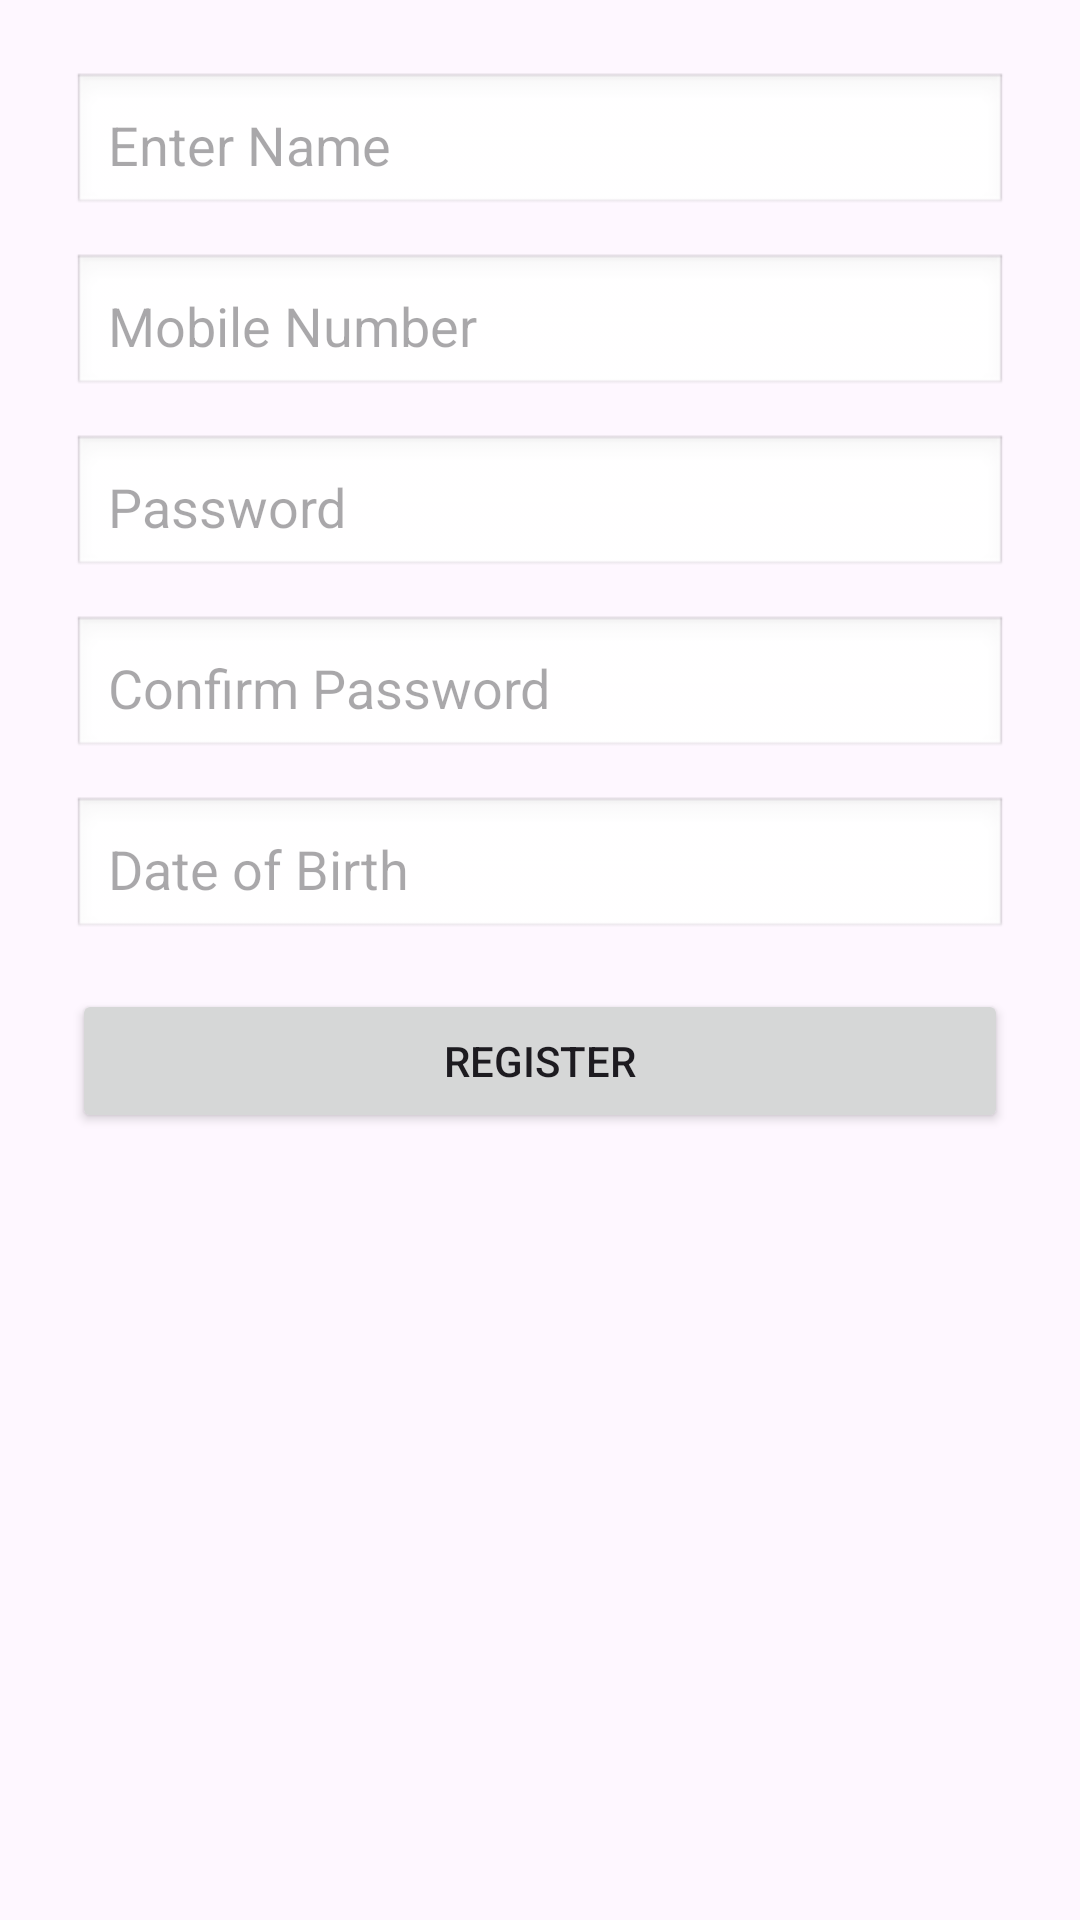

Android layout source for this screen:
<!-- AndroidManifest.xml: application theme Theme.IndiChat -->
<!-- res/layout/activity_registration.xml -->
<?xml version="1.0" encoding="utf-8"?>
<ScrollView xmlns:android="http://schemas.android.com/apk/res/android"
    android:layout_width="match_parent"
    android:layout_height="match_parent"
    android:padding="24dp">

    <RelativeLayout
        android:layout_width="match_parent"
        android:layout_height="wrap_content">

        <LinearLayout
            android:id="@+id/formLayout"
            android:layout_width="match_parent"
            android:layout_height="wrap_content"
            android:orientation="vertical"
            android:gravity="center_horizontal">

            
            <EditText
                android:id="@+id/editName"
                android:layout_width="match_parent"
                android:layout_height="wrap_content"
                android:hint="Enter Name"
                android:inputType="textPersonName"
                android:padding="12dp"
                android:background="@android:drawable/edit_text" />

            
            <EditText
                android:id="@+id/editMobile"
                android:layout_width="match_parent"
                android:layout_height="wrap_content"
                android:hint="Mobile Number"
                android:inputType="phone"
                android:padding="12dp"
                android:background="@android:drawable/edit_text"
                android:layout_marginTop="12dp" />

            
            <EditText
                android:id="@+id/editPassword"
                android:layout_width="match_parent"
                android:layout_height="wrap_content"
                android:hint="Password"
                android:inputType="textPassword"
                android:padding="12dp"
                android:background="@android:drawable/edit_text"
                android:layout_marginTop="12dp" />

            
            <EditText
                android:id="@+id/editConfirmPassword"
                android:layout_width="match_parent"
                android:layout_height="wrap_content"
                android:hint="Confirm Password"
                android:inputType="textPassword"
                android:padding="12dp"
                android:background="@android:drawable/edit_text"
                android:layout_marginTop="12dp" />

            
            <EditText
                android:id="@+id/editDob"
                android:layout_width="match_parent"
                android:layout_height="wrap_content"
                android:hint="Date of Birth"
                android:focusable="false"
                android:clickable="true"
                android:padding="12dp"
                android:background="@android:drawable/edit_text"
                android:layout_marginTop="12dp" />

            
            <Button
                android:id="@+id/btnRegister"
                android:layout_width="match_parent"
                android:layout_height="wrap_content"
                android:text="Register"
                android:layout_marginTop="16dp" />

        </LinearLayout>

        
        <ProgressBar
            android:id="@+id/progressBar"
            style="?android:attr/progressBarStyleLarge"
            android:layout_width="wrap_content"
            android:layout_height="wrap_content"
            android:layout_centerInParent="true"
            android:visibility="gone" />

    </RelativeLayout>
</ScrollView>
<!-- resources referenced by this layout -->
<resources>
  <style name="Theme.IndiChat" parent="Base.Theme.IndiChat" />
  <style name="Base.Theme.IndiChat" parent="Theme.Material3.DayNight.NoActionBar">
          
  
  
  
  
      </style>
</resources>
